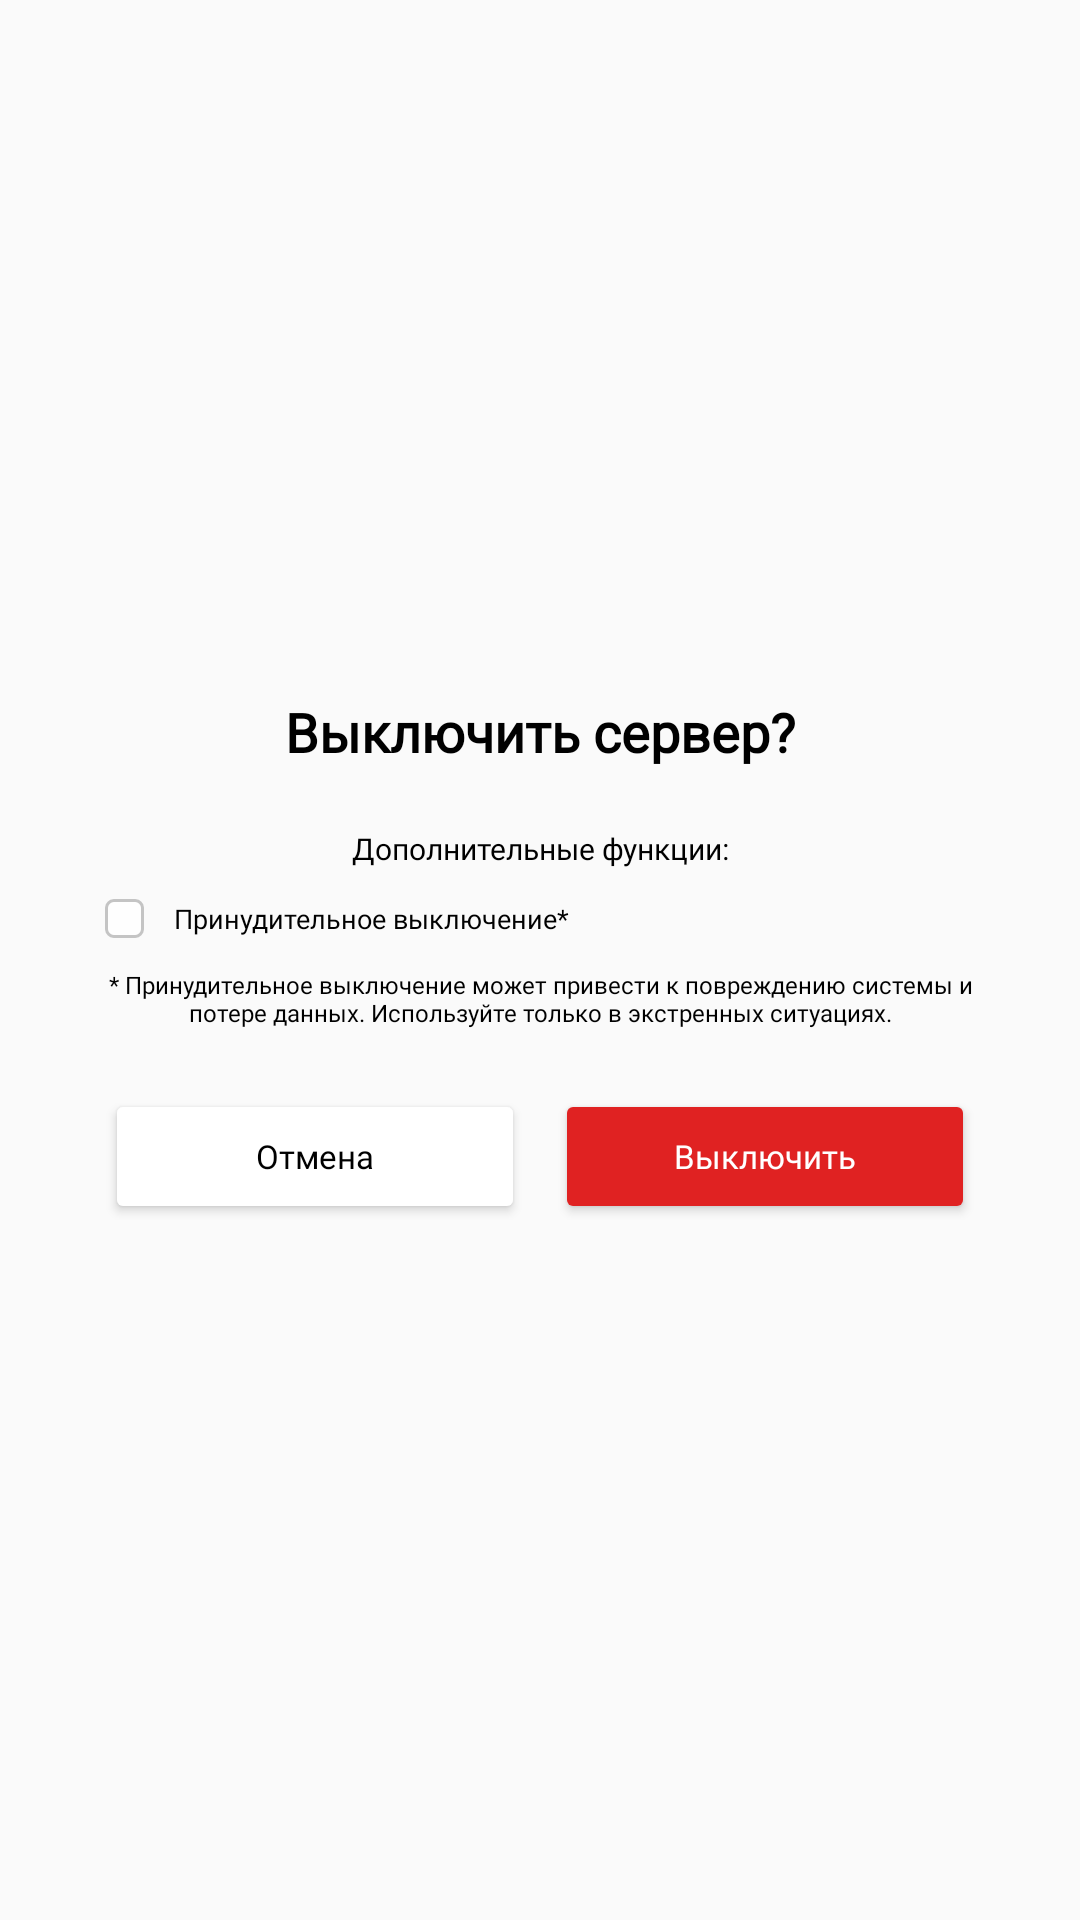

Write the Android layout XML for this screen, with the resource values it uses.
<!-- AndroidManifest.xml: application theme AppTheme -->
<!-- res/layout/dialog_server_force.xml -->
<FrameLayout xmlns:android="http://schemas.android.com/apk/res/android"
    xmlns:app="http://schemas.android.com/apk/res-auto"
    xmlns:tools="http://schemas.android.com/tools"
    android:layout_width="wrap_content"
    android:layout_height="wrap_content"
    android:layout_gravity="center">

    <LinearLayout
        android:layout_width="wrap_content"
        android:layout_height="wrap_content"
        android:layout_gravity="center|center_horizontal|center_vertical"
        android:background="@drawable/fui_idp_button_background_google"
        android:gravity="center_horizontal|center_vertical"
        android:orientation="vertical"
        android:padding="20dp">

        <TextView
            android:layout_width="match_parent"
            android:layout_height="wrap_content"
            android:fontFamily="@font/roboto"
            android:gravity="center"
            android:text="@string/off_server"
            android:textAlignment="center"
            android:textSize="18sp"
            android:textStyle="bold" />

        <TextView
            android:layout_width="match_parent"
            android:layout_height="wrap_content"
            android:layout_marginTop="20dp"
            android:fontFamily="@font/roboto"
            android:text="@string/dop_func"
            android:textAlignment="center"
            android:textSize="10sp"
            tools:ignore="SmallSp" />

        <CheckBox
            android:id="@+id/checkBox_dialog_force"
            android:layout_width="match_parent"
            android:layout_height="wrap_content"
            android:layout_marginTop="10dp"
            android:button="@drawable/button_checkbox"
            android:checked="false"
            android:fontFamily="@font/roboto"
            android:paddingStart="10dp"
            android:text="@string/check_force"
            android:textSize="9sp"
            tools:ignore="SmallSp" />

        <TextView
            android:layout_width="match_parent"
            android:layout_height="wrap_content"
            android:layout_marginTop="10dp"
            android:fontFamily="@font/roboto"
            android:text="@string/check_force_text"
            android:textAlignment="center"
            android:textSize="8sp"
            tools:ignore="SmallSp" />

        <LinearLayout
            android:layout_width="wrap_content"
            android:layout_height="wrap_content"
            android:layout_marginTop="20dp"
            android:gravity="center"
            android:orientation="horizontal">

            <Button
                android:id="@+id/button_dialog_cancel"
                style="@style/FirebaseUI.VerifyPhoneButton"
                android:layout_width="140dp"
                android:layout_height="45dp"
                android:layout_gravity="center"
                android:layout_marginEnd="5dp"
                android:backgroundTint="#FFFFFF"
                android:backgroundTintMode="src_in"
                android:fontFamily="@font/roboto"
                android:gravity="center"
                android:text="@string/cancel"
                android:textAlignment="center"
                android:textAllCaps="false"
                android:textColor="#000000"
                android:textSize="11sp"
                android:typeface="normal"
                tools:ignore="SmallSp" />

            <Button
                android:id="@+id/button_dialog_power_off"
                style="@style/FirebaseUI.VerifyPhoneButton"
                android:layout_width="140dp"
                android:layout_height="45dp"
                android:layout_gravity="center"
                android:layout_marginStart="5dp"
                android:backgroundTint="#E02222 "
                android:backgroundTintMode="src_in"
                android:fontFamily="@font/roboto"
                android:gravity="center"
                android:text="@string/power_off"
                android:textAlignment="center"
                android:textAllCaps="false"
                android:textColor="#FFFFFF"
                android:textSize="11sp"
                android:typeface="normal"
                tools:ignore="SmallSp" />
        </LinearLayout>

    </LinearLayout>

</FrameLayout>
<!-- resources referenced by this layout -->
<resources>
  <!-- drawable button_checkbox (drawable) -->
  <?xml version="1.0" encoding="utf-8"?>
  <selector xmlns:android="http://schemas.android.com/apk/res/android">
      <item android:state_checked="false" android:drawable="@drawable/button_checkbox_off" />
      <item android:state_checked="true" android:drawable="@drawable/button_checkbox_on" />
  </selector>
  <string name="cancel">Отмена</string>
  <string name="check_force">Принудительное выключение*</string>
  <string name="check_force_text">* Принудительное выключение может привести к повреждению системы и потере данных. Используйте только в экстренных ситуациях.</string>
  <string name="dop_func">Дополнительные функции:</string>
  <string name="off_server">Выключить сервер?</string>
  <string name="power_off">Выключить</string>
  <style name="AppTheme" parent="Theme.AppCompat.Light.NoActionBar">
          
          <item name="colorPrimary">@color/colorPrimary</item>
          <item name="colorPrimaryDark">@color/colorPrimaryDark</item>
          <item name="itemTextColor">@color/colorButton</item>
          <item name="itemIconTint">@color/colorButton</item>
          <item name="colorAccent">@color/colorAccent</item>
          <item name="android:textColor">@color/black</item>
          <item name="drawerArrowStyle">@style/DrawerArrowStyle</item>
      </style>
  <!-- drawable button_checkbox_off (drawable) -->
  <vector xmlns:android="http://schemas.android.com/apk/res/android"
      android:width="13dp"
      android:height="13dp"
      android:viewportWidth="13"
      android:viewportHeight="13">
    <path
        android:strokeWidth="1"
        android:pathData="M3,0.5L10,0.5A2.5,2.5 0,0 1,12.5 3L12.5,10A2.5,2.5 0,0 1,10 12.5L3,12.5A2.5,2.5 0,0 1,0.5 10L0.5,3A2.5,2.5 0,0 1,3 0.5z"
        android:fillColor="#ffffff"
        android:fillAlpha="0.75"
        android:strokeColor="#C4C4C4"/>
  </vector>
  <!-- drawable button_checkbox_on (drawable) -->
  <vector xmlns:android="http://schemas.android.com/apk/res/android"
      android:width="16dp"
      android:height="13dp"
      android:viewportWidth="16"
      android:viewportHeight="13">
  
      <path
          android:strokeWidth="1"
          android:pathData="M3,0.5L10,0.5A2.5,2.5 0,0 1,12.5 3L12.5,10A2.5,2.5 0,0 1,10 12.5L3,12.5A2.5,2.5 0,0 1,0.5 10L0.5,3A2.5,2.5 0,0 1,3 0.5z"
          android:fillColor="#ffffff"
          android:fillAlpha="0.75"
          android:strokeColor="#C4C4C4"/>
      <path
          android:pathData="M5.6,7.7L1.4,3.5L0,4.9L5.6,10.5L15.1001,1L13.6001,0L5.6,7.7Z"
          android:fillColor="#16C806"/>
  </vector>
  <color name="colorPrimary">#E5E5E5</color>
  <color name="colorPrimaryDark">#517087</color>
  <color name="colorButton">#002C5B</color>
  <color name="colorAccent">#C9E8FF</color>
  <color name="black">#FF000000</color>
  <style name="DrawerArrowStyle" parent="@style/Widget.AppCompat.DrawerArrowToggle">
          <item name="spinBars">true</item>
          <item name="color">@android:color/black</item>
      </style>
</resources>
